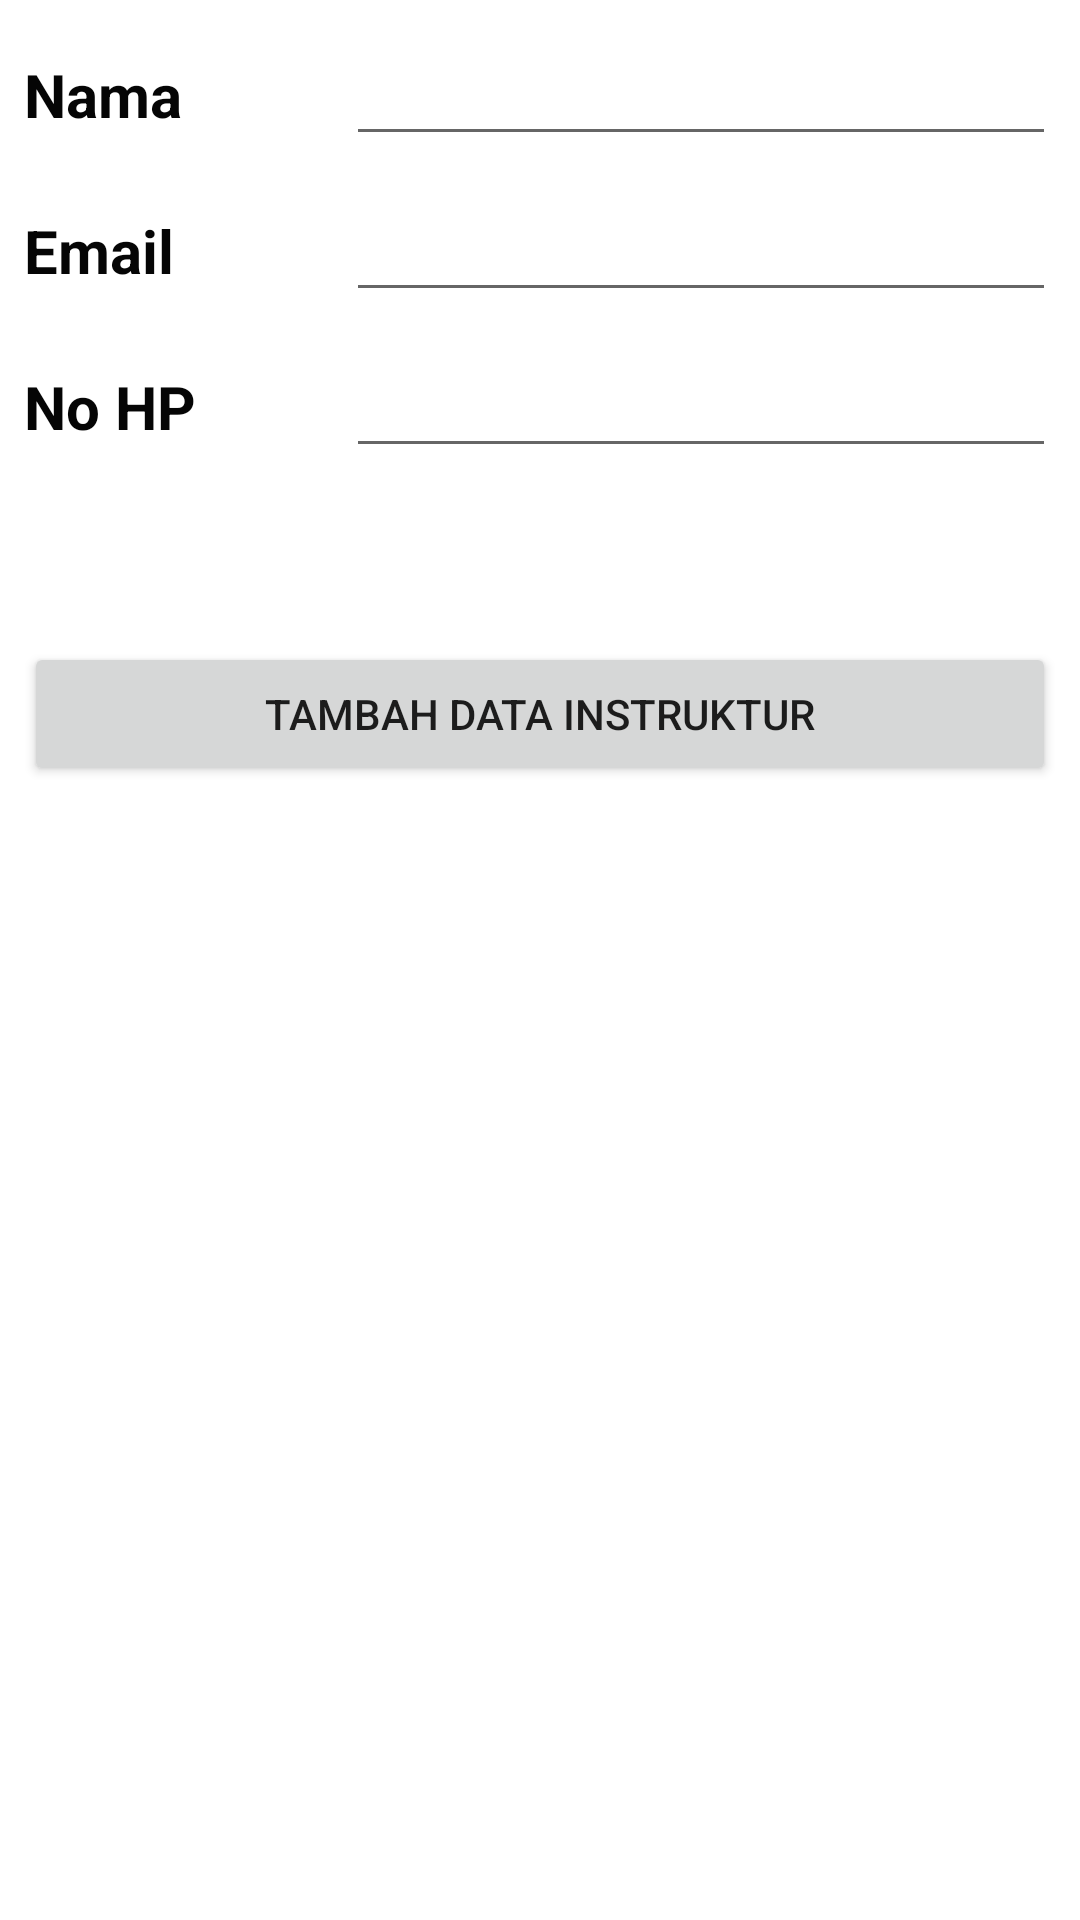

The Android layout XML behind this screen, and the referenced resources:
<!-- AndroidManifest.xml: application theme Theme.ProjectIndividuFebryna -->
<!-- res/layout/tambah_data_instruktur.xml -->
<?xml version="1.0" encoding="utf-8"?>
<LinearLayout xmlns:android="http://schemas.android.com/apk/res/android"
    xmlns:app="http://schemas.android.com/apk/res-auto"
    xmlns:tools="http://schemas.android.com/tools"
    android:layout_width="match_parent"
    android:layout_height="match_parent"
    android:orientation="vertical"
    android:padding="8dp"
    tools:context=".TambahDataInstruktur">

    <LinearLayout
        android:layout_width="match_parent"
        android:layout_height="wrap_content"
        android:orientation="horizontal">

        <TextView
            android:id="@+id/textView2"
            android:layout_width="wrap_content"
            android:layout_height="wrap_content"
            android:layout_marginRight="6dp"
            android:layout_weight="1"
            android:text="Nama"
            android:textAllCaps="false"
            android:textColor="#050505"
            android:textSize="20sp"
            android:textStyle="bold" />

        <EditText
            android:id="@+id/edit_nama_ins"
            android:layout_width="wrap_content"
            android:layout_height="wrap_content"
            android:layout_marginBottom="8dp"
            android:ems="10"
            android:textColor="#320202"
            android:textSize="20sp"
            android:textStyle="bold" />
    </LinearLayout>

    <LinearLayout
        android:layout_width="match_parent"
        android:layout_height="wrap_content"
        android:orientation="horizontal">

        <TextView
            android:id="@+id/textView3"
            android:layout_width="wrap_content"
            android:layout_height="wrap_content"
            android:layout_marginRight="6dp"
            android:layout_weight="1"
            android:text="Email"
            android:textAllCaps="false"
            android:textColor="#050505"
            android:textSize="20sp"
            android:textStyle="bold" />

        <EditText
            android:id="@+id/edit_email_ins"
            android:layout_width="wrap_content"
            android:layout_height="wrap_content"
            android:layout_marginBottom="8dp"
            android:ems="10"
            android:textColor="#320202"
            android:textSize="20sp"
            android:textStyle="bold" />
    </LinearLayout>

    <LinearLayout
        android:layout_width="match_parent"
        android:layout_height="wrap_content"
        android:orientation="horizontal">

        <TextView
            android:id="@+id/textView4"
            android:layout_width="wrap_content"
            android:layout_height="wrap_content"
            android:layout_marginRight="6dp"
            android:layout_weight="1"
            android:text="No HP"
            android:textAllCaps="false"
            android:textColor="#050505"
            android:textSize="20sp"
            android:textStyle="bold" />

        <EditText
            android:id="@+id/edit_hp_ins"
            android:layout_width="wrap_content"
            android:layout_height="wrap_content"
            android:layout_marginBottom="8dp"
            android:ems="10"
            android:textColor="#320202"
            android:textSize="20sp"
            android:textStyle="bold" />
    </LinearLayout>

    <LinearLayout
        android:layout_width="match_parent"
        android:layout_height="match_parent"
        android:orientation="horizontal">

        <Button
            android:id="@+id/btn_tambah_ins"
            android:layout_width="wrap_content"
            android:layout_height="wrap_content"
            android:layout_marginTop="50dp"
            android:layout_weight="1"
            android:text="Tambah Data Instruktur" />
    </LinearLayout>
</LinearLayout>
<!-- resources referenced by this layout -->
<resources>
  <style name="Theme.ProjectIndividuFebryna" parent="Theme.MaterialComponents.DayNight.NoActionBar">
          
          <item name="colorPrimary">@color/purple_500</item>
          <item name="colorPrimaryVariant">@color/purple_700</item>
          <item name="colorOnPrimary">@color/white</item>
          
          <item name="colorSecondary">@color/teal_200</item>
          <item name="colorSecondaryVariant">@color/teal_700</item>
          <item name="colorOnSecondary">@color/black</item>
          
          <item name="android:statusBarColor" tools:targetApi="l">?attr/colorPrimaryVariant</item>
          
      </style>
  <!-- not gathered from this repository: default colours our renderer supplied (Android Studio template values) -->
  <color name="purple_500">#FF6200EE</color>
  <color name="purple_700">#FF3700B3</color>
  <color name="teal_200">#FF03DAC5</color>
  <color name="teal_700">#FF018786</color>
  <color name="black">#FF000000</color>
  <color name="white">#FFFFFFFF</color>
</resources>
